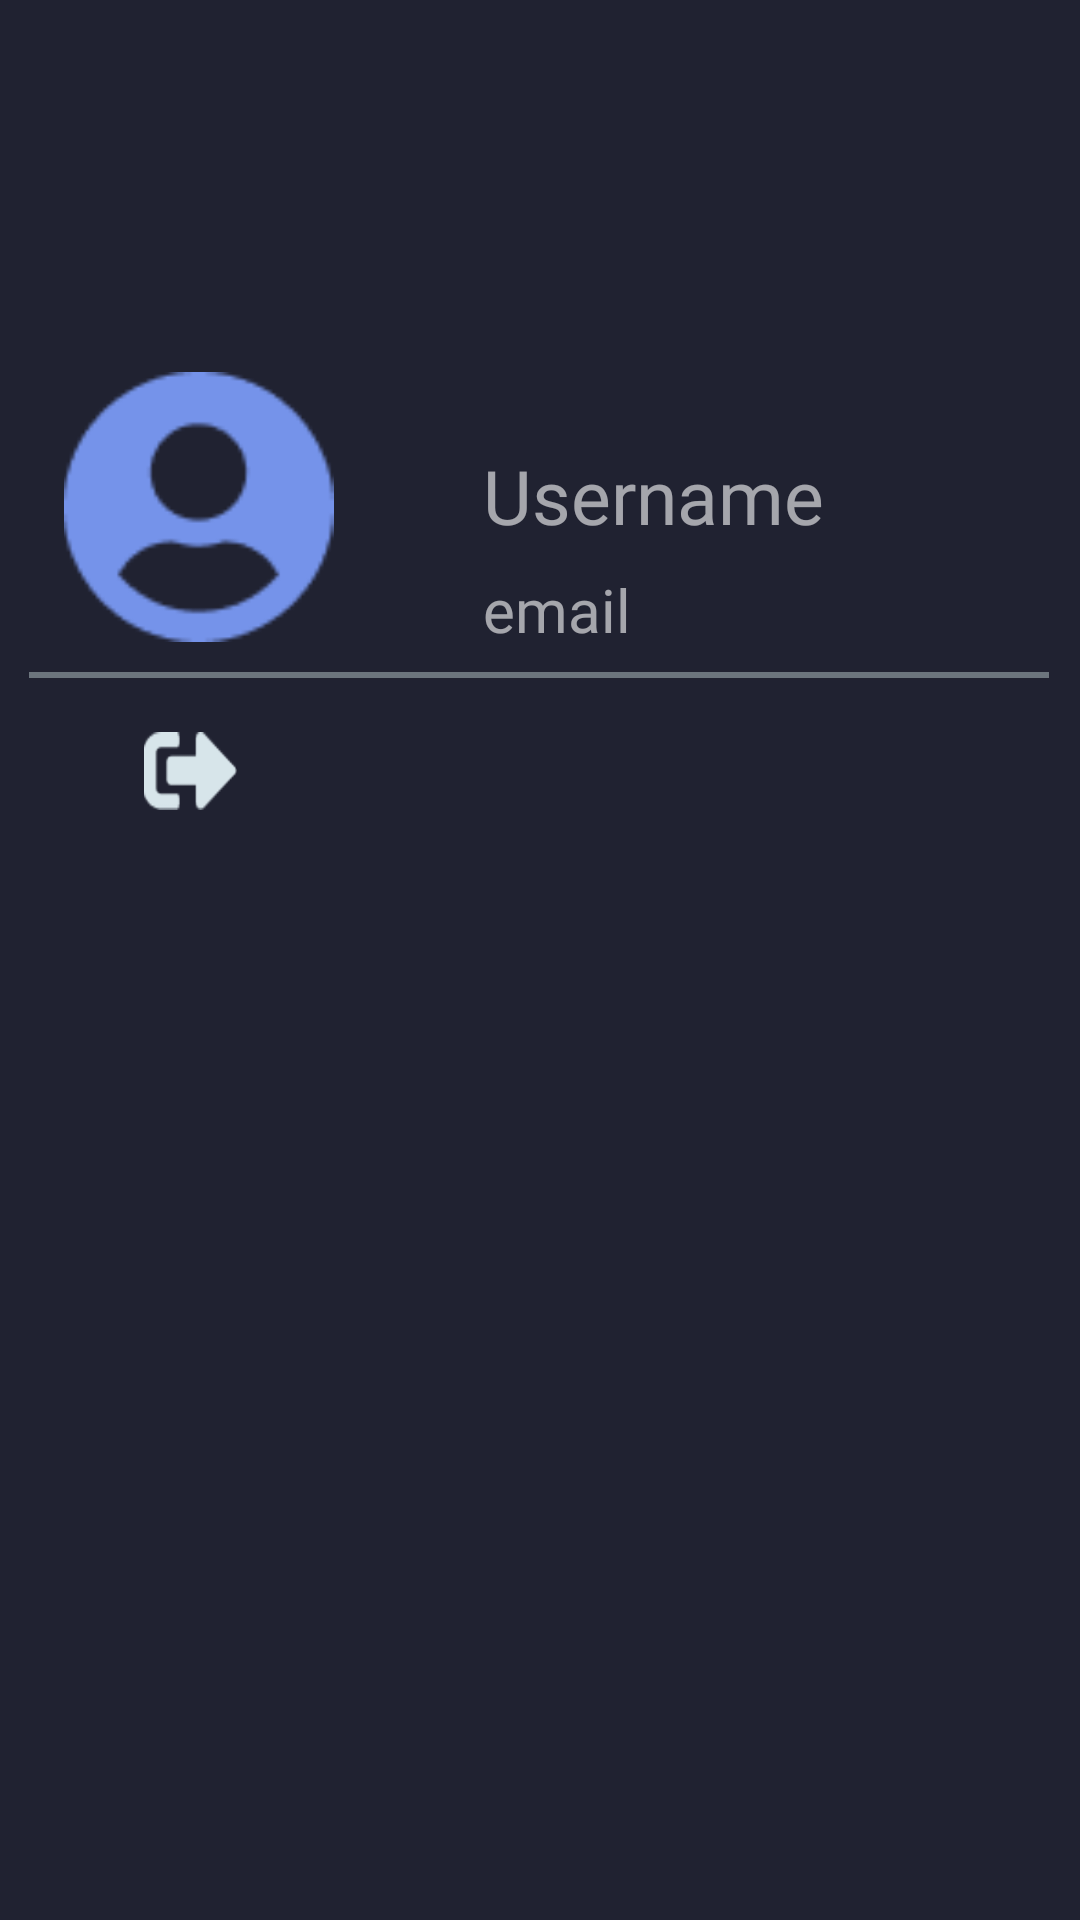

This screen was rendered from an Android layout file. Write that file and the resources it references.
<!-- AndroidManifest.xml: application theme Theme.App -->
<!-- res/layout/activity_logout.xml -->
<?xml version="1.0" encoding="utf-8"?>
<androidx.constraintlayout.widget.ConstraintLayout xmlns:android="http://schemas.android.com/apk/res/android"
    xmlns:app="http://schemas.android.com/apk/res-auto"
    xmlns:tools="http://schemas.android.com/tools"
    android:layout_width="match_parent"
    android:layout_height="match_parent"
    android:background="@color/main_bg"
    tools:context=".logout">

    <ImageButton
        android:id="@+id/returnbtn"
        android:layout_width="wrap_content"
        android:layout_height="wrap_content"
        android:layout_alignParentStart="true"
        android:layout_alignParentTop="true"
        android:layout_marginStart="26dp"
        android:layout_marginTop="34dp"
        android:layout_marginEnd="337dp"
        android:background="@drawable/return_btn"
        app:layout_constraintBottom_toTopOf="@+id/icon"
        app:layout_constraintEnd_toEndOf="parent"
        app:layout_constraintHorizontal_bias="1.0"
        app:layout_constraintStart_toStartOf="parent"
        app:layout_constraintTop_toTopOf="parent"
        app:srcCompat="@drawable/return_btn" />

    <ImageView
        android:id="@+id/icon"
        android:layout_width="93dp"
        android:layout_height="90dp"
        android:layout_marginStart="36dp"
        android:layout_marginTop="114dp"
        android:layout_marginEnd="264dp"
        app:layout_constraintBottom_toTopOf="@+id/view"
        app:layout_constraintEnd_toEndOf="parent"
        app:layout_constraintStart_toStartOf="parent"
        app:layout_constraintTop_toTopOf="parent"
        app:srcCompat="@drawable/icon" />

    <TextView
        android:id="@+id/logoutUsername"
        android:layout_width="wrap_content"
        android:layout_height="wrap_content"
        android:layout_marginStart="161dp"
        android:layout_marginTop="139dp"
        android:layout_marginEnd="119dp"
        android:alpha="0.6"
        android:fontFamily="@font/lato_regular"
        android:text="Username"
        android:textColor="#FFFFFF"
        android:textSize="25dp"
        app:layout_constraintBottom_toBottomOf="@+id/view"
        app:layout_constraintEnd_toEndOf="parent"
        app:layout_constraintHorizontal_bias="0.0"
        app:layout_constraintStart_toStartOf="parent"
        app:layout_constraintTop_toTopOf="parent"
        app:layout_constraintVertical_bias="0.178" />

    <TextView
        android:id="@+id/logoutEmail"
        android:layout_width="wrap_content"
        android:layout_height="wrap_content"
        android:layout_marginStart="161dp"
        android:layout_marginTop="180dp"
        android:layout_marginEnd="185dp"
        android:alpha="0.6"
        android:fontFamily="@font/lato_regular"
        android:text="email"
        android:textColor="#FFFFFF"
        android:textSize="20dp"
        app:layout_constraintBottom_toBottomOf="@+id/view"
        app:layout_constraintEnd_toEndOf="parent"
        app:layout_constraintHorizontal_bias="0.0"
        app:layout_constraintStart_toStartOf="parent"
        app:layout_constraintTop_toTopOf="parent" />

    <View
        android:id="@+id/view"
        android:layout_width="340dp"
        android:layout_height="2dp"
        android:layout_alignParentStart="true"
        android:layout_alignParentTop="true"
        android:layout_alignParentEnd="true"
        android:layout_marginStart="26dp"
        android:layout_marginTop="224dp"
        android:layout_marginEnd="27dp"
        android:background="#6c757d"
        app:layout_constraintEnd_toEndOf="parent"
        app:layout_constraintStart_toStartOf="parent"
        app:layout_constraintTop_toTopOf="parent" />

    <TextView
        android:id="@+id/textView5"
        android:layout_width="wrap_content"
        android:layout_height="wrap_content"
        android:layout_marginStart="129dp"
        android:layout_marginEnd="198dp"
        android:layout_marginBottom="508dp"
        android:alpha="0.6"
        android:fontFamily="@font/lato_regular"
        android:text="Log out"
        android:textColor="#FFFFFF"
        android:textSize="17dp"
        app:layout_constraintBottom_toBottomOf="parent"
        app:layout_constraintEnd_toEndOf="parent"
        app:layout_constraintHorizontal_bias="0.0"
        app:layout_constraintStart_toStartOf="parent"
        app:layout_constraintTop_toTopOf="@+id/view"
        app:layout_constraintVertical_bias="0.26" />

    <ImageButton
        android:id="@+id/logoutButton"
        android:layout_width="31dp"
        android:layout_height="26dp"
        android:layout_marginStart="48dp"
        android:layout_marginEnd="295dp"
        android:background="@drawable/logouticon"
        android:scaleType="fitCenter"
        app:layout_constraintBottom_toBottomOf="parent"
        app:layout_constraintEnd_toEndOf="parent"
        app:layout_constraintHorizontal_bias="0.0"
        app:layout_constraintStart_toStartOf="parent"
        app:layout_constraintTop_toBottomOf="@+id/view"
        app:layout_constraintVertical_bias="0.046"
        app:srcCompat="@drawable/logouticon" />


</androidx.constraintlayout.widget.ConstraintLayout>
<!-- resources referenced by this layout -->
<resources>
  <color name="main_bg">#202231</color>
  <!-- drawable icon: png bitmap (drawable-nodpi, 8194 bytes) -->
  <!-- drawable logouticon: png bitmap (drawable, 14549 bytes) -->
  <!-- drawable return_btn: png bitmap (drawable, 483 bytes) -->
  <style name="Theme.App" parent="Theme.AppCompat.DayNight.NoActionBar">
          
          <item name="colorPrimary">@color/purple_500</item>
          <item name="colorPrimaryVariant">@color/purple_700</item>
          <item name="colorOnPrimary">@color/white</item>
          
          <item name="colorSecondary">@color/teal_200</item>
          <item name="colorSecondaryVariant">@color/teal_700</item>
          <item name="colorOnSecondary">@color/black</item>
          
          <item name="android:statusBarColor">?attr/colorPrimaryVariant</item>
          
              FOR WHOLE APPLICATION ANIMATION
          <item name="android:windowAnimationStyle">@style/CustomAnimation</item>
      </style>
  <color name="purple_500">#FF6200EE</color>
  <color name="purple_700">#FF3700B3</color>
  <color name="white">#FFFFFFFF</color>
  <color name="teal_200">#FF03DAC5</color>
  <color name="teal_700">#FF018786</color>
  <color name="black">#FF000000</color>
  <style name="CustomAnimation" parent="android:Animation.Activity">
          <item name="android:activityOpenEnterAnimation">@anim/slide_in_right</item>
          <item name="android:activityOpenExitAnimation">@anim/slide_out_left</item>
          <item name="android:activityCloseEnterAnimation">@anim/slide_in_left</item>
          <item name="android:activityCloseExitAnimation">@anim/slide_out_right</item>
      </style>
</resources>
